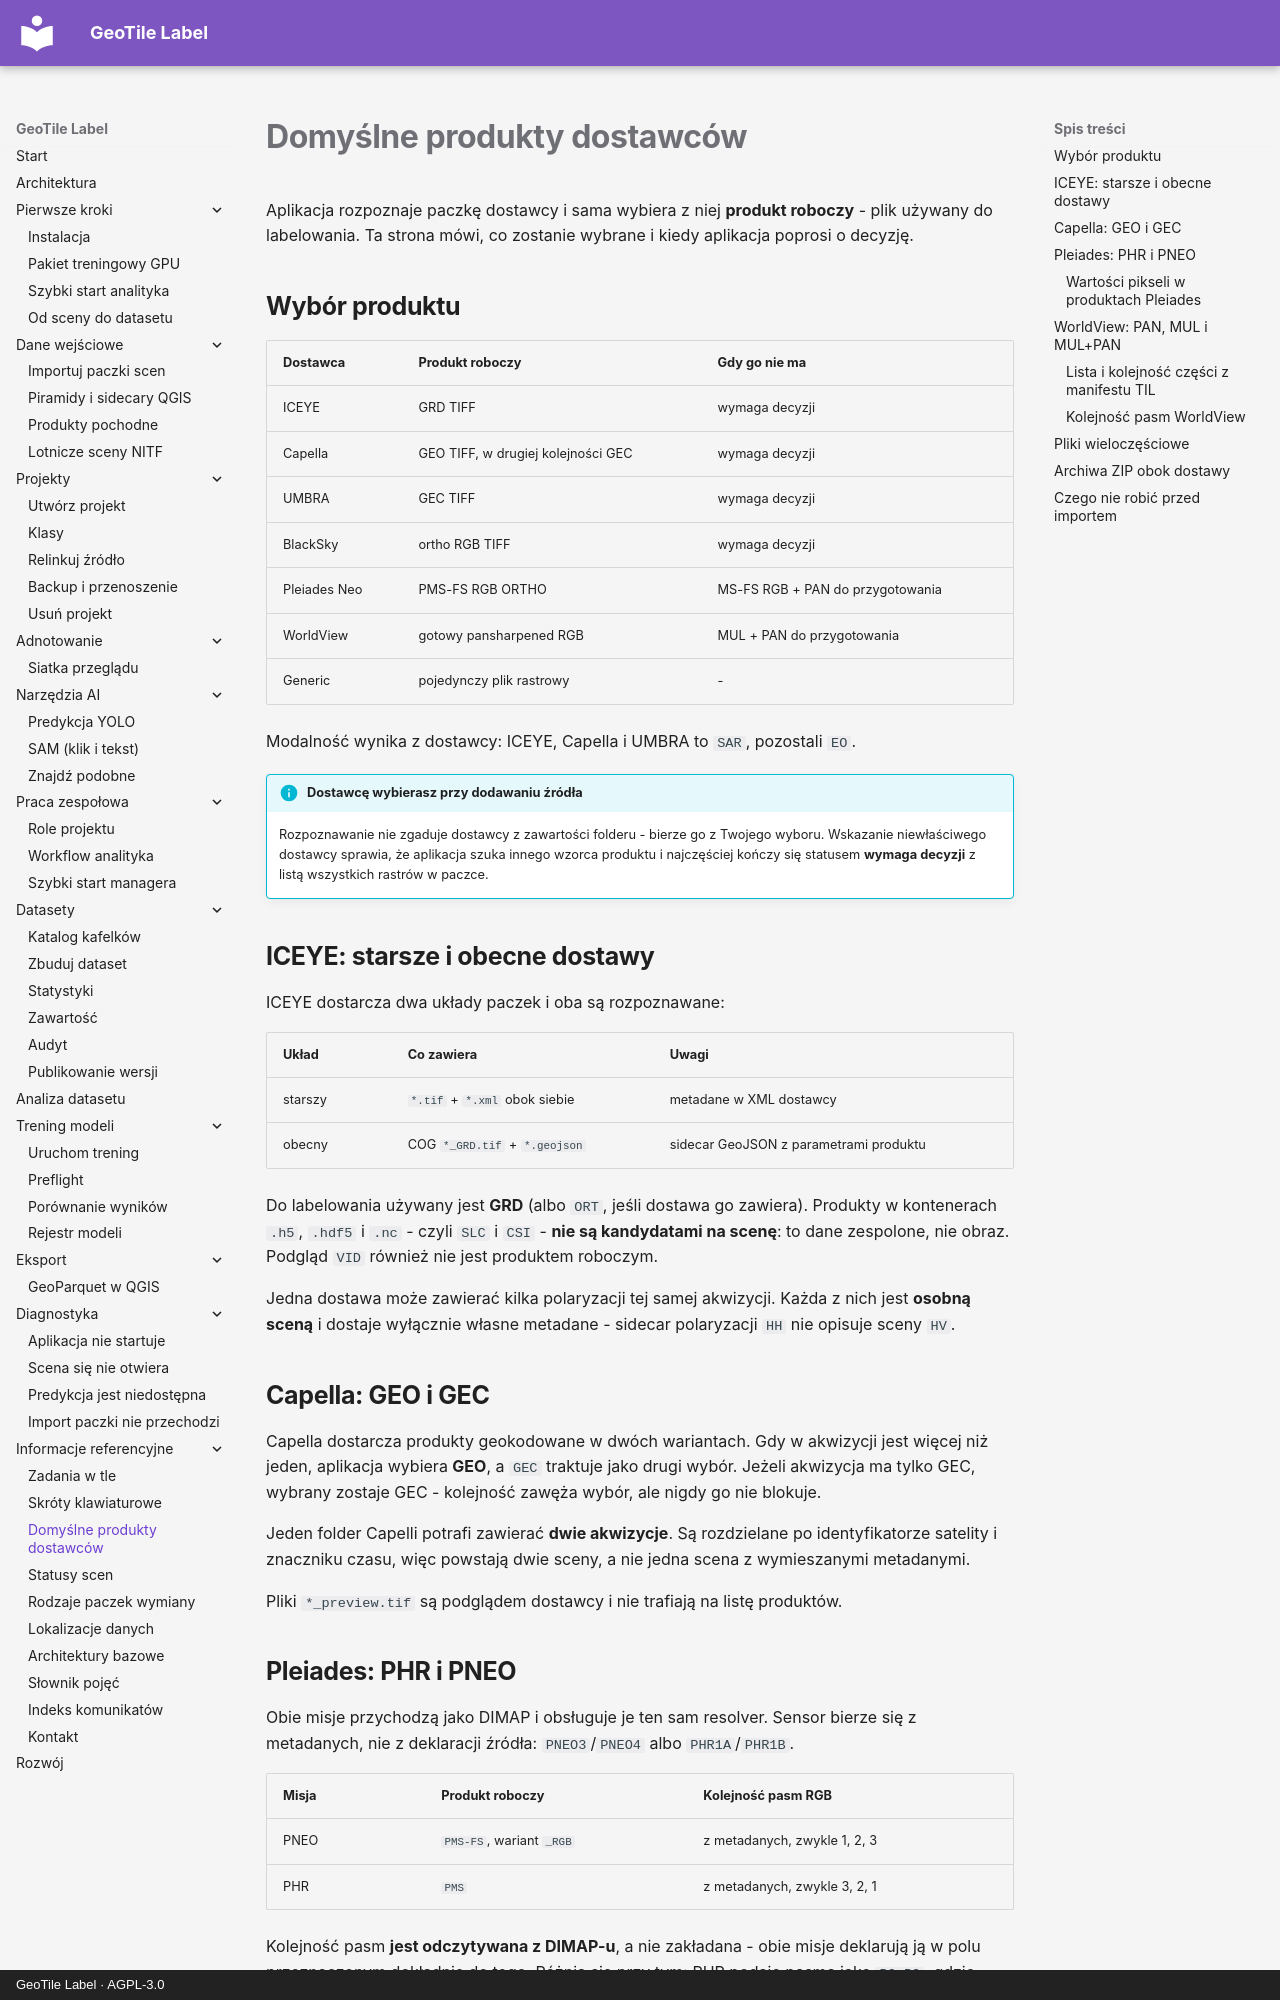

repository: jakubslesinski/geotile-label · page: reference/produkty-dostawcow.html · generator: mkdocs · copyright: GeoTile Label · AGPL-3.0

# Domyślne produkty dostawców

Aplikacja rozpoznaje paczkę dostawcy i sama wybiera z niej **produkt roboczy** - plik
używany do labelowania. Ta strona mówi, co zostanie wybrane i kiedy aplikacja poprosi
o decyzję.

## Wybór produktu

| Dostawca | Produkt roboczy | Gdy go nie ma |
| --- | --- | --- |
| ICEYE | GRD TIFF | wymaga decyzji |
| Capella | GEO TIFF, w drugiej kolejności GEC | wymaga decyzji |
| UMBRA | GEC TIFF | wymaga decyzji |
| BlackSky | ortho RGB TIFF | wymaga decyzji |
| Pleiades Neo | PMS-FS RGB ORTHO | MS-FS RGB + PAN do przygotowania |
| WorldView | gotowy pansharpened RGB | MUL + PAN do przygotowania |
| Generic | pojedynczy plik rastrowy | - |

Modalność wynika z dostawcy: ICEYE, Capella i UMBRA to `SAR`, pozostali `EO`.

!!! info "Dostawcę wybierasz przy dodawaniu źródła"

    Rozpoznawanie nie zgaduje dostawcy z zawartości folderu - bierze go z Twojego
    wyboru. Wskazanie niewłaściwego dostawcy sprawia, że aplikacja szuka innego wzorca
    produktu i najczęściej kończy się statusem **wymaga decyzji** z listą wszystkich
    rastrów w paczce.

## ICEYE: starsze i obecne dostawy

ICEYE dostarcza dwa układy paczek i oba są rozpoznawane:

| Układ | Co zawiera | Uwagi |
| --- | --- | --- |
| starszy | `*.tif` + `*.xml` obok siebie | metadane w XML dostawcy |
| obecny | COG `*_GRD.tif` + `*.geojson` | sidecar GeoJSON z parametrami produktu |

Do labelowania używany jest **GRD** (albo `ORT`, jeśli dostawa go zawiera). Produkty
w kontenerach `.h5`, `.hdf5` i `.nc` - czyli `SLC` i `CSI` - **nie są kandydatami na
scenę**: to dane zespolone, nie obraz. Podgląd `VID` również nie jest produktem
roboczym.

Jedna dostawa może zawierać kilka polaryzacji tej samej akwizycji. Każda z nich jest
**osobną sceną** i dostaje wyłącznie własne metadane - sidecar polaryzacji `HH` nie
opisuje sceny `HV`.

## Capella: GEO i GEC

Capella dostarcza produkty geokodowane w dwóch wariantach. Gdy w akwizycji jest
więcej niż jeden, aplikacja wybiera **GEO**, a `GEC` traktuje jako drugi wybór.
Jeżeli akwizycja ma tylko GEC, wybrany zostaje GEC - kolejność zawęża wybór, ale
nigdy go nie blokuje.

Jeden folder Capelli potrafi zawierać **dwie akwizycje**. Są rozdzielane po
identyfikatorze satelity i znaczniku czasu, więc powstają dwie sceny, a nie jedna
scena z wymieszanymi metadanymi.

Pliki `*_preview.tif` są podglądem dostawcy i nie trafiają na listę produktów.
